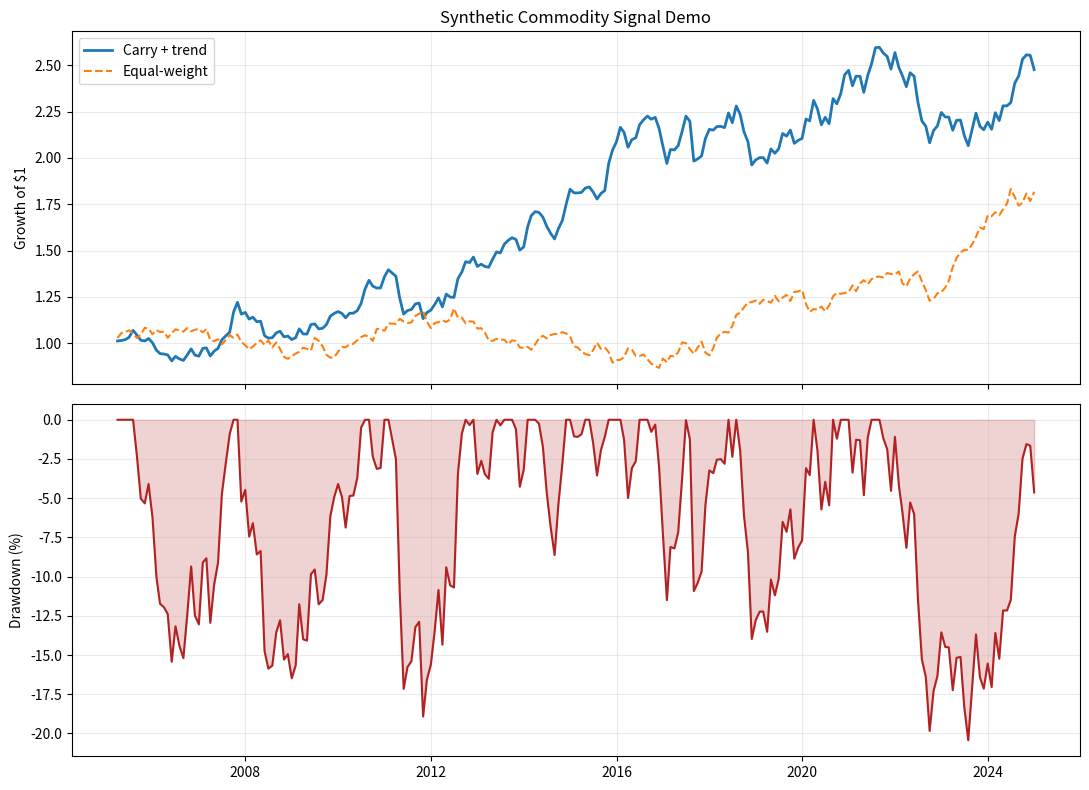

Source code (Python):
"""Deterministic offline carry/trend signal demo for the Commodities Club.

This is execution evidence for the signal pipeline, not a historical market
backtest. The synthetic data and fixed seed are disclosed in every artifact.
"""
from __future__ import annotations

import argparse
import json
from pathlib import Path

import matplotlib
matplotlib.use("Agg")
import matplotlib.pyplot as plt
import numpy as np
import pandas as pd


COMMODITIES = ["WTI", "NATGAS", "GOLD", "SILVER", "CORN", "WHEAT", "COPPER", "COFFEE"]


def generate_synthetic_panel(
    start: str = "2005-01-31",
    periods: int = 240,
    seed: int = 42,
) -> tuple[pd.DataFrame, pd.DataFrame]:
    """Return monthly synthetic commodity returns and observable carry scores."""
    rng = np.random.default_rng(seed)
    dates = pd.date_range(start=start, periods=periods, freq="ME")
    n_assets = len(COMMODITIES)
    carry = np.zeros((periods, n_assets))
    returns = np.zeros((periods, n_assets))

    for t in range(1, periods):
        carry[t] = 0.88 * carry[t - 1] + rng.normal(0, 0.45, n_assets)
        returns[t] = (
            0.12 * returns[t - 1]
            + 0.004 * carry[t - 1]
            + rng.normal(0.003, 0.07, n_assets)
        )

    return (
        pd.DataFrame(returns, index=dates, columns=COMMODITIES),
        pd.DataFrame(carry, index=dates, columns=COMMODITIES),
    )


def _cross_sectional_zscore(frame: pd.DataFrame) -> pd.DataFrame:
    centered = frame.sub(frame.mean(axis=1), axis=0)
    scale = frame.std(axis=1, ddof=0).replace(0, np.nan)
    return centered.div(scale, axis=0).fillna(0.0)


def build_lagged_weights(
    returns: pd.DataFrame,
    carry: pd.DataFrame,
    momentum_months: int = 12,
) -> pd.DataFrame:
    """Build unit-gross carry/trend weights using only information through t-1."""
    momentum = (1.0 + returns).rolling(momentum_months).apply(np.prod, raw=True) - 1.0
    momentum_signal = _cross_sectional_zscore(momentum.shift(1))
    carry_signal = _cross_sectional_zscore(carry.shift(1))
    combined = 0.5 * momentum_signal + 0.5 * carry_signal
    gross = combined.abs().sum(axis=1).replace(0, np.nan)
    return combined.div(gross, axis=0).fillna(0.0)


def run_backtest(
    returns: pd.DataFrame,
    carry: pd.DataFrame,
    transaction_cost_bps: float = 10.0,
) -> tuple[pd.DataFrame, pd.DataFrame, dict]:
    """Backtest lagged weights against an equal-weight commodity benchmark."""
    weights = build_lagged_weights(returns, carry)
    turnover = weights.diff().abs().sum(axis=1).fillna(0.0)
    costs = turnover * transaction_cost_bps / 10_000.0
    strategy = (weights * returns).sum(axis=1) - costs
    benchmark = returns.mean(axis=1)
    result = pd.DataFrame({
        "strategy_return": strategy,
        "benchmark_return": benchmark,
        "turnover": turnover,
        "transaction_cost": costs,
    })
    result = result.loc[weights.abs().sum(axis=1) > 0].copy()

    def metrics(series: pd.Series) -> dict:
        ann_return = float((1.0 + series).prod() ** (12.0 / len(series)) - 1.0)
        ann_vol = float(series.std(ddof=1) * np.sqrt(12.0))
        nav = (1.0 + series).cumprod()
        max_drawdown = float((nav / nav.cummax() - 1.0).min())
        return {
            "annualized_return": ann_return,
            "annualized_volatility": ann_vol,
            "sharpe_zero_rf": ann_return / ann_vol if ann_vol else None,
            "max_drawdown": max_drawdown,
            "positive_month_rate": float((series > 0).mean()),
            "total_return": float(nav.iloc[-1] - 1.0),
        }

    summary = {
        "data_mode": "synthetic",
        "seed": 42,
        "months": int(len(result)),
        "transaction_cost_bps_one_way": float(transaction_cost_bps),
        "average_monthly_turnover": float(result["turnover"].mean()),
        "strategy": metrics(result["strategy_return"]),
        "equal_weight_benchmark": metrics(result["benchmark_return"]),
        "claim_limit": "Synthetic execution evidence only; no historical commodity alpha claim.",
    }
    return result, weights.reindex(result.index), summary


def save_results(output_dir: str = "results", seed: int = 42) -> dict:
    returns, carry = generate_synthetic_panel(seed=seed)
    result, weights, summary = run_backtest(returns, carry)
    summary["seed"] = seed
    out = Path(output_dir)
    out.mkdir(parents=True, exist_ok=True)
    result.to_csv(out / "synthetic_carry_trend_returns.csv")
    weights.to_csv(out / "synthetic_carry_trend_weights.csv")
    (out / "synthetic_carry_trend_metrics.json").write_text(
        json.dumps(summary, indent=2), encoding="utf-8"
    )

    nav = (1.0 + result[["strategy_return", "benchmark_return"]]).cumprod()
    fig, axes = plt.subplots(2, 1, figsize=(11, 8), sharex=True)
    axes[0].plot(nav.index, nav["strategy_return"], label="Carry + trend", linewidth=2)
    axes[0].plot(nav.index, nav["benchmark_return"], label="Equal-weight", linestyle="--")
    axes[0].set_ylabel("Growth of $1")
    axes[0].set_title("Synthetic Commodity Signal Demo")
    axes[0].legend()
    axes[0].grid(alpha=0.25)
    drawdown = nav.div(nav.cummax()).sub(1.0)
    axes[1].plot(drawdown.index, drawdown["strategy_return"] * 100, color="#b22222")
    axes[1].fill_between(
        drawdown.index, drawdown["strategy_return"] * 100, 0, color="#b22222", alpha=0.2
    )
    axes[1].set_ylabel("Drawdown (%)")
    axes[1].grid(alpha=0.25)
    fig.tight_layout()
    fig.savefig(out / "synthetic_carry_trend_backtest.png", dpi=150)
    plt.close(fig)
    return summary


if __name__ == "__main__":
    parser = argparse.ArgumentParser(description="Offline commodity carry/trend signal demo")
    parser.add_argument("--output-dir", default="results")
    parser.add_argument("--seed", type=int, default=42)
    args = parser.parse_args()
    print(json.dumps(save_results(args.output_dir, args.seed), indent=2))
